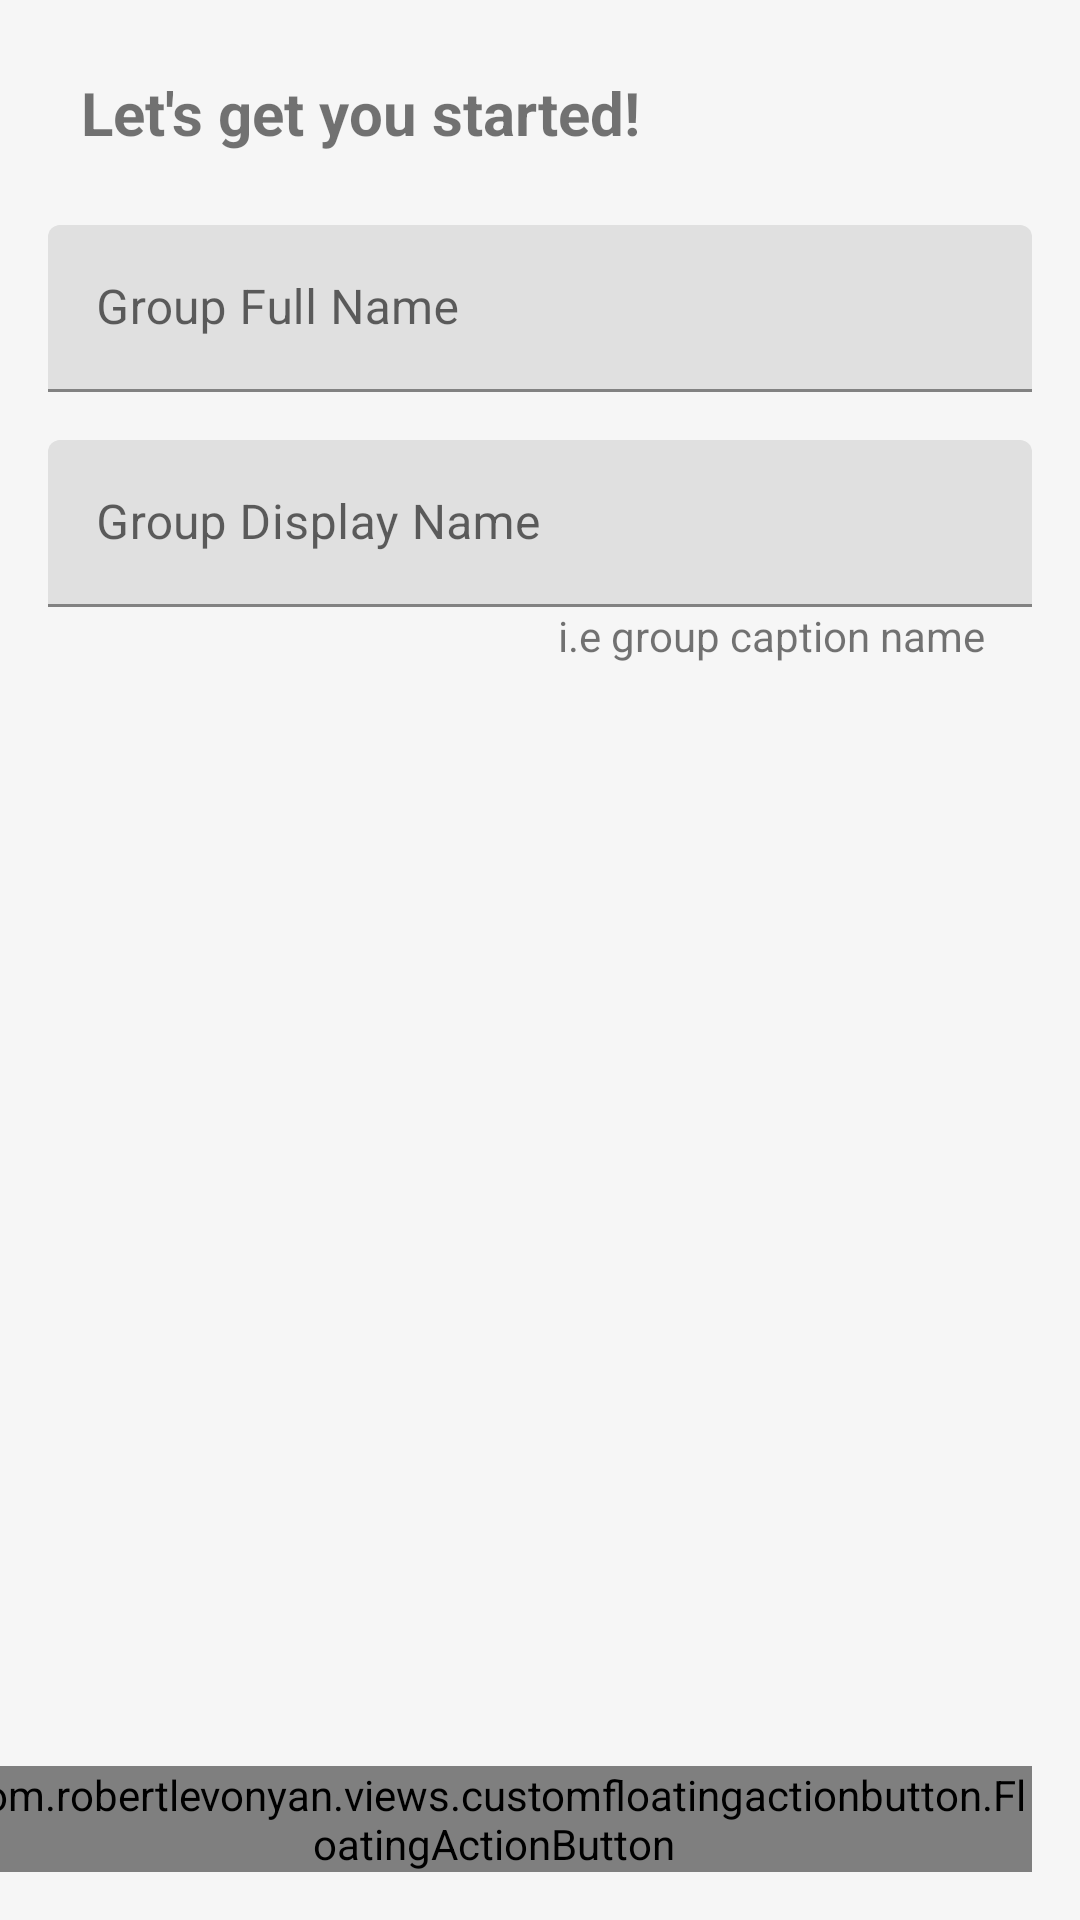

This screen was rendered from an Android layout file. Write that file and the resources it references.
<!-- AndroidManifest.xml: application theme AppTheme -->
<!-- res/layout/fragment_step_two.xml -->
<?xml version="1.0" encoding="utf-8"?>
<ScrollView xmlns:android="http://schemas.android.com/apk/res/android"
    xmlns:app="http://schemas.android.com/apk/res-auto"
    xmlns:tools="http://schemas.android.com/tools"
    android:layout_width="match_parent"
    android:layout_height="match_parent"
    android:fillViewport="true"
    android:background="#f6f6f6"
    tools:context=".groupCore.StepTwoFragment">

   <android.support.constraint.ConstraintLayout
       android:layout_width="match_parent"
       android:layout_height="match_parent">


       <TextView
           android:id="@+id/textView13"
           android:layout_width="wrap_content"
           android:layout_height="wrap_content"
           android:layout_marginEnd="16dp"
           android:layout_marginStart="16dp"
           android:layout_marginTop="24dp"
           android:text="Let's get you started!"
           android:textSize="20sp"
           android:textStyle="bold"
           app:layout_constraintEnd_toEndOf="parent"
           app:layout_constraintHorizontal_bias="0.079"
           app:layout_constraintStart_toStartOf="parent"
           app:layout_constraintTop_toTopOf="parent" />

       <android.support.design.widget.TextInputLayout
           android:id="@+id/steptwo_fulname"
           style="@style/Widget.MaterialComponents.TextInputLayout.OutlineBox"
           android:layout_width="0dp"
           android:layout_height="wrap_content"
           android:layout_marginTop="24dp"
           android:layout_marginEnd="16dp"
           android:layout_marginStart="16dp"

           app:layout_constraintEnd_toEndOf="parent"
           app:layout_constraintStart_toStartOf="parent"
           app:layout_constraintTop_toBottomOf="@+id/textView13">

           <android.support.design.widget.TextInputEditText
               android:layout_width="match_parent"
               android:layout_height="wrap_content"
               android:hint="@string/group_full_name"
               android:singleLine="true" />
       </android.support.design.widget.TextInputLayout>


       <android.support.design.widget.TextInputLayout
           android:id="@+id/steptwo_displayname"
           style="@style/Widget.MaterialComponents.TextInputLayout.OutlineBox"
           android:layout_width="0dp"
           android:layout_height="wrap_content"
           android:layout_marginTop="@dimen/padding_normal"
           android:layout_marginEnd="16dp"
           android:layout_marginStart="16dp"
           android:hint="@string/group_display_name"
           app:layout_constraintEnd_toEndOf="parent"
           app:layout_constraintStart_toStartOf="parent"
           app:layout_constraintTop_toBottomOf="@+id/steptwo_fulname">

           <android.support.design.widget.TextInputEditText
               android:layout_width="match_parent"
               android:layout_height="wrap_content"
               android:singleLine="true" />
       </android.support.design.widget.TextInputLayout>

       <android.support.v7.widget.AppCompatTextView
           android:id="@+id/textView14"
           android:layout_width="0dp"
           android:layout_height="wrap_content"
           android:layout_marginEnd="16dp"
           android:layout_marginStart="16dp"
           android:paddingLeft="@dimen/d16"
           android:paddingRight="@dimen/d16"
           android:text="@string/i_e_group_caption_name"
           android:textAlignment="viewEnd"
           app:layout_constraintEnd_toEndOf="parent"
           app:layout_constraintStart_toStartOf="parent"
           app:layout_constraintTop_toBottomOf="@+id/steptwo_displayname" />
       <com.robertlevonyan.views.customfloatingactionbutton.FloatingActionButton
           android:id="@+id/steptwo_fab"
           android:layout_width="wrap_content"
           android:layout_height="wrap_content"
           android:layout_marginBottom="16dp"
           android:layout_marginEnd="16dp"
           android:layout_marginStart="8dp"
           android:layout_marginTop="8dp"
           android:clickable="true"
           android:focusable="true"
           app:fabIcon="@drawable/ic_arrow_right"
           app:fabIconPosition="end"
           app:fabSize="normal"
           app:fabText="Next"
           app:fabType="roundedSquare"
           app:layout_constraintBottom_toBottomOf="parent"
           app:layout_constraintEnd_toEndOf="parent"
           app:layout_constraintHorizontal_bias="1.0"
           app:layout_constraintStart_toStartOf="parent"
           app:layout_constraintTop_toBottomOf="@+id/steptwo_displayname"
           app:layout_constraintVertical_bias="1.0" />


   </android.support.constraint.ConstraintLayout>

</ScrollView>
<!-- resources referenced by this layout -->
<resources>
  <dimen name="d16">16dp</dimen>
  <dimen name="padding_normal">16dp</dimen>
  <!-- drawable ic_arrow_right (drawable) -->
  <rotate xmlns:android="http://schemas.android.com/apk/res/android"
      android:drawable="@drawable/ic_arrow_left"
      android:fromDegrees="180"
      android:toDegrees="180"
      android:visible="true" />
  <string name="group_display_name">Group Display Name</string>
  <string name="group_full_name">Group Full Name</string>
  <string name="i_e_group_caption_name">i.e group caption name</string>
  <style name="AppTheme" parent="Theme.MaterialComponents.Light.NoActionBar">
          
          <item name="colorPrimary">@color/colorPrimary</item>
          <item name="colorPrimaryDark">@color/colorPrimaryDark</item>
          <item name="colorAccent">@color/colorAccent</item>
  
  
          
          <item name="colorPrimaryLight">@color/colorPrimaryLight</item>
          <item name="colorSecondary">@color/colorSecondaryDark</item>
          <item name="colorSecondaryLight">@color/colorPrimaryLight</item>
          <item name="colorSecondaryDark">@color/colorSecondaryDark</item>
          <item name="scrimBackground">@color/scrimBackground</item>
          
      </style>
  <color name="colorPrimary">#920662</color>
  <color name="colorPrimaryDark">#4b0747</color>
  <color name="colorAccent">#f9ab60</color>
  <color name="colorPrimaryLight">#b4920662</color>
  <color name="colorSecondaryDark">#b44b0747</color>
  <color name="scrimBackground">#b4f9ab60</color>
</resources>
